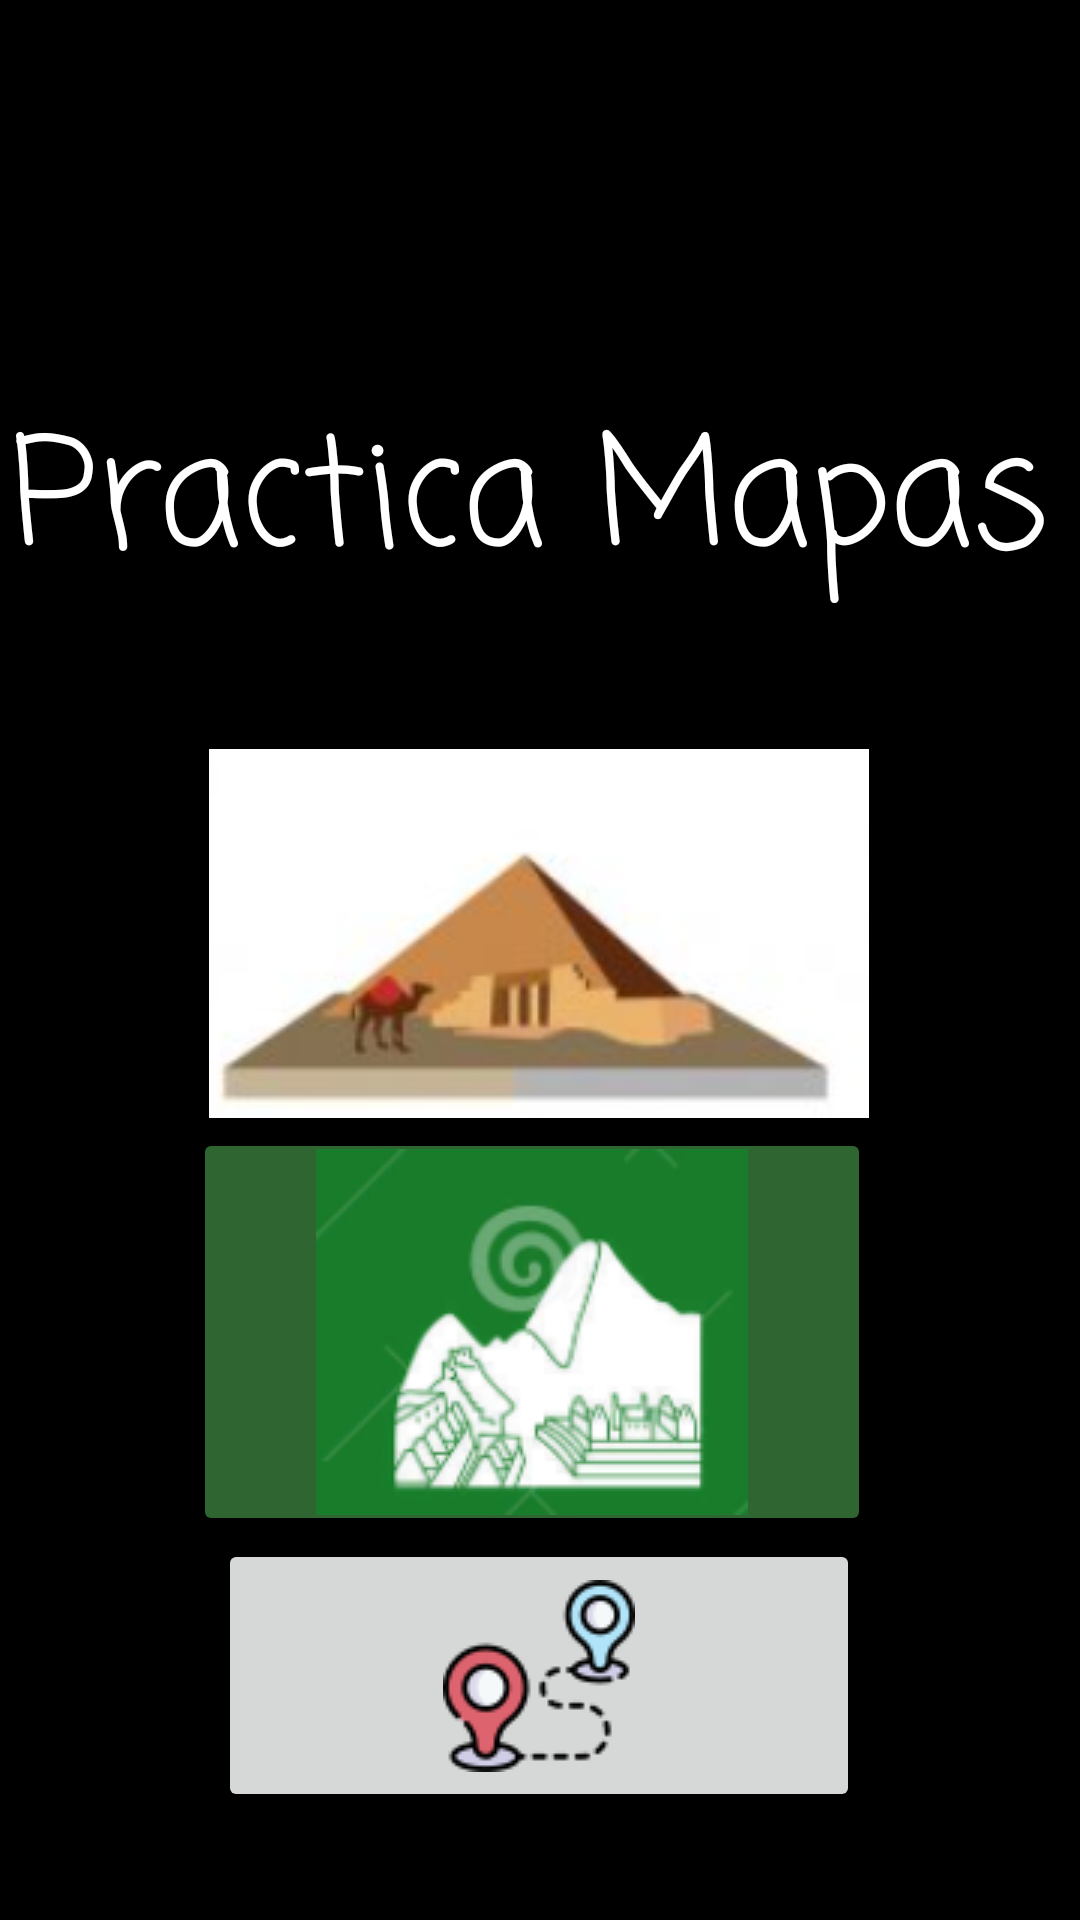

Android layout source for this screen:
<!-- AndroidManifest.xml: activity theme Theme.AppCompat.Light.NoActionBar -->
<!-- res/layout/activity_main.xml -->
<?xml version="1.0" encoding="utf-8"?>
<androidx.constraintlayout.widget.ConstraintLayout xmlns:android="http://schemas.android.com/apk/res/android"
    xmlns:app="http://schemas.android.com/apk/res-auto"
    xmlns:tools="http://schemas.android.com/tools"
    android:layout_width="match_parent"
    android:layout_height="match_parent"
    android:background="@color/black"
    tools:context=".MainActivity">

    <ImageView
        android:id="@+id/imageView3"
        android:layout_width="1575dp"
        android:layout_height="1415dp"
        app:layout_constraintBottom_toBottomOf="parent"
        app:layout_constraintEnd_toEndOf="parent"
        app:layout_constraintHorizontal_bias="0.49"
        app:layout_constraintStart_toStartOf="parent"
        app:layout_constraintTop_toTopOf="parent"
        app:layout_constraintVertical_bias="0.749"
        app:srcCompat="@drawable/fondo1" />

    <TextView
        android:id="@+id/txtTitulo"
        android:layout_width="wrap_content"
        android:layout_height="wrap_content"
        android:fontFamily="casual"
        android:text="Practica Mapas"
        android:textColor="@color/white"
        android:textSize="50dp"
        app:layout_constraintBottom_toBottomOf="parent"
        app:layout_constraintEnd_toEndOf="parent"
        app:layout_constraintHorizontal_bias="0.25"
        app:layout_constraintStart_toStartOf="parent"
        app:layout_constraintTop_toTopOf="parent"
        app:layout_constraintVertical_bias="0.23" />

    <ImageButton
        android:id="@+id/btnAntiguas"
        android:layout_width="220dp"
        android:layout_height="123dp"
        app:layout_constraintBottom_toBottomOf="parent"
        app:layout_constraintEnd_toEndOf="parent"
        app:layout_constraintHorizontal_bias="0.497"
        app:layout_constraintStart_toStartOf="parent"
        app:layout_constraintTop_toTopOf="parent"
        app:layout_constraintVertical_bias="0.483"
        app:srcCompat="@drawable/maravilla1" />

    <ImageButton
        android:id="@+id/btnModernas"
        android:layout_width="226dp"
        android:layout_height="136dp"
        android:backgroundTint="#2F6531"
        app:layout_constraintBottom_toBottomOf="parent"
        app:layout_constraintEnd_toEndOf="parent"
        app:layout_constraintHorizontal_bias="0.481"
        app:layout_constraintStart_toStartOf="parent"
        app:layout_constraintTop_toTopOf="parent"
        app:layout_constraintVertical_bias="0.746"
        app:srcCompat="@drawable/maravilla2" />

    <ImageButton
        android:id="@+id/btnrutas"
        android:layout_width="214dp"
        android:layout_height="91dp"
        android:layout_marginBottom="36dp"
        app:layout_constraintBottom_toBottomOf="parent"
        app:layout_constraintEnd_toEndOf="parent"
        app:layout_constraintHorizontal_bias="0.497"
        app:layout_constraintStart_toStartOf="parent"
        app:srcCompat="@drawable/ruta" />

</androidx.constraintlayout.widget.ConstraintLayout>
<!-- resources referenced by this layout -->
<resources>
  <!-- drawable maravilla1: png bitmap (drawable, 26743 bytes) -->
  <!-- drawable maravilla2: png bitmap (drawable, 20120 bytes) -->
  <!-- drawable ruta: png bitmap (drawable, 4245 bytes) -->
  <!-- not gathered from this repository: default colours our renderer supplied (Android Studio template values) -->
  <color name="black">#FF000000</color>
  <color name="white">#FFFFFFFF</color>
</resources>
